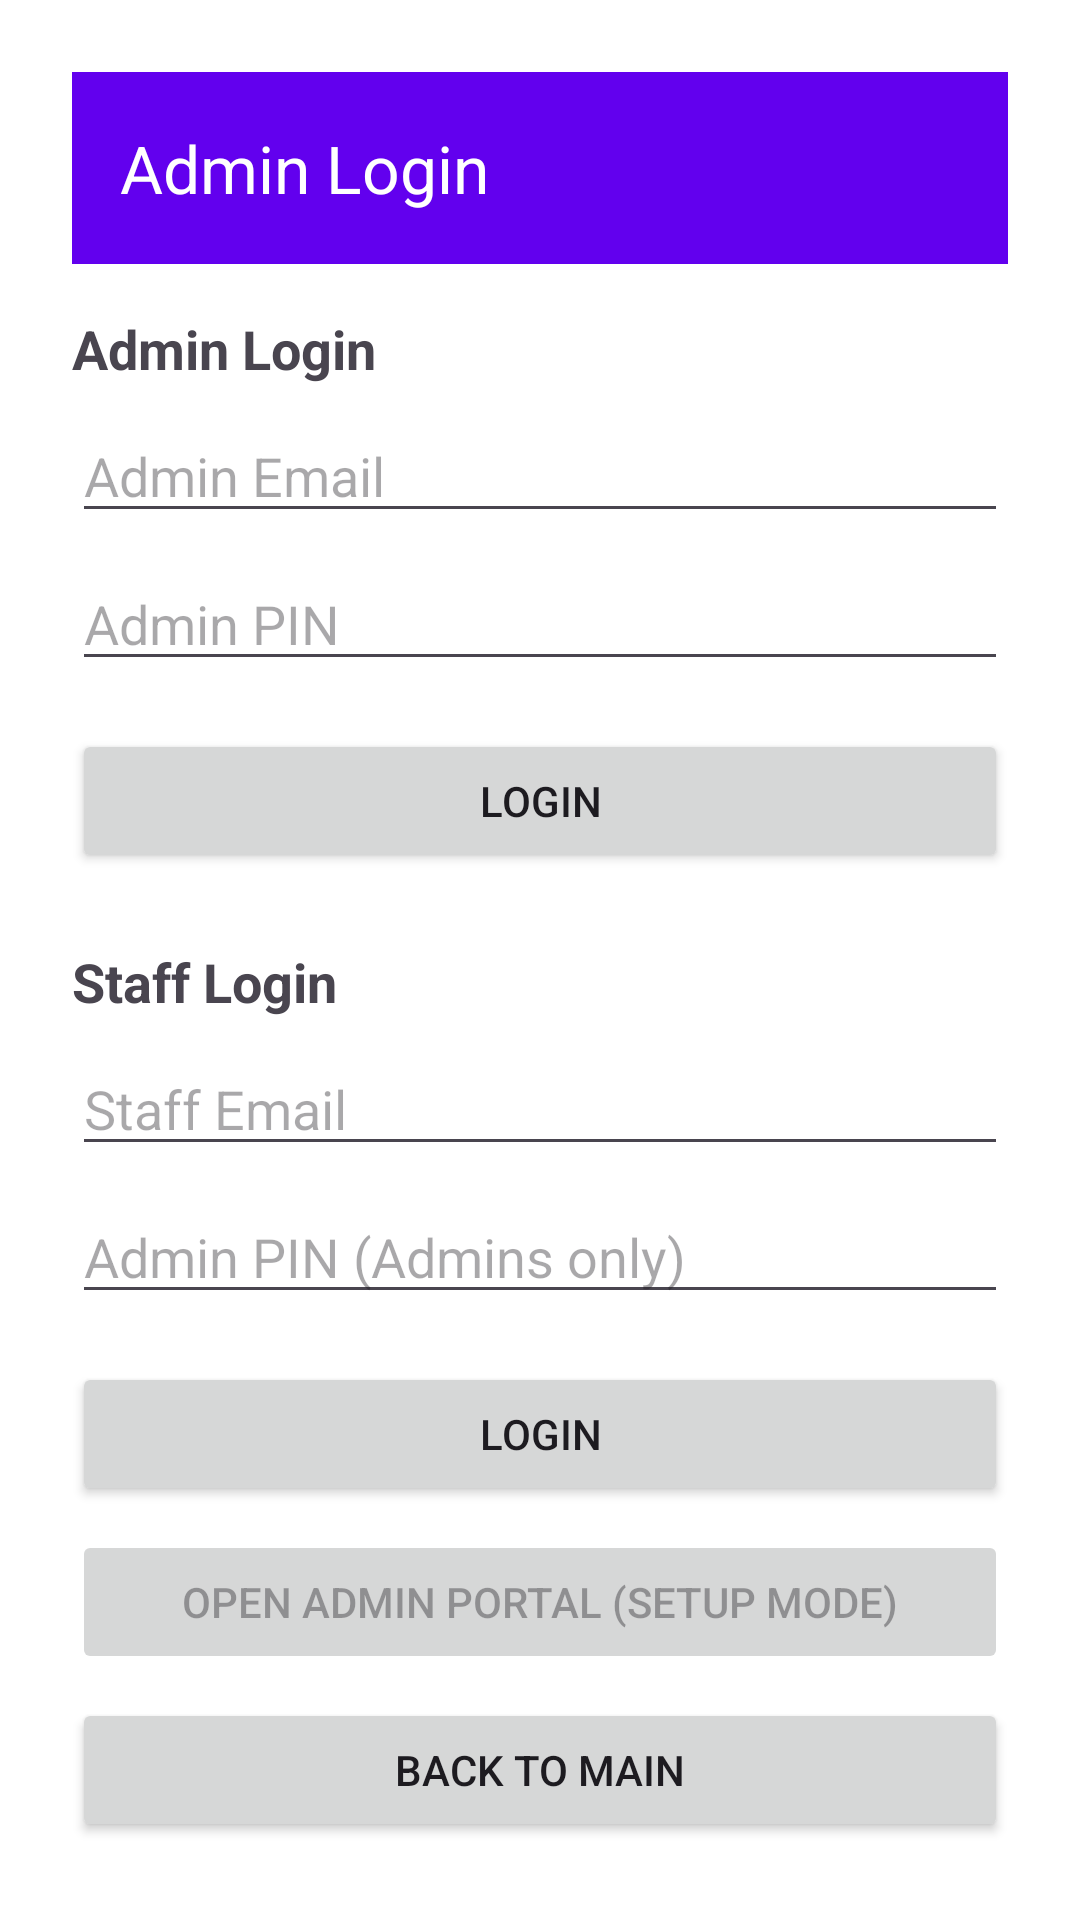

This screen was rendered from an Android layout file. Write that file and the resources it references.
<!-- AndroidManifest.xml: application theme Theme.HospiManagementApp -->
<!-- res/layout/activity_admin_login.xml -->
<?xml version="1.0" encoding="utf-8"?>
<LinearLayout xmlns:android="http://schemas.android.com/apk/res/android"
    xmlns:app="http://schemas.android.com/apk/res-auto"
    android:orientation="vertical"
    android:padding="24dp"
    android:layout_width="match_parent"
    android:layout_height="match_parent">

    
    <com.google.android.material.appbar.MaterialToolbar
        android:id="@+id/toolbar"
        android:layout_width="match_parent"
        android:layout_height="?attr/actionBarSize"
        android:background="?attr/colorPrimary"
        app:title="Admin Login"
        app:titleTextColor="@android:color/white" />

    
    <TextView
        android:text="Admin Login"
        android:textStyle="bold"
        android:textSize="18sp"
        android:layout_marginTop="16dp"
        android:layout_width="wrap_content"
        android:layout_height="wrap_content" />

    <EditText
        android:id="@+id/etAdminEmail"
        android:hint="Admin Email"
        android:inputType="textEmailAddress"
        android:layout_marginTop="8dp"
        android:layout_width="match_parent"
        android:layout_height="wrap_content" />

    <EditText
        android:id="@+id/etAdminPin"
        android:hint="Admin PIN"
        android:inputType="numberPassword"
        android:layout_marginTop="8dp"
        android:layout_width="match_parent"
        android:layout_height="wrap_content" />

    <Button
        android:id="@+id/btnAdminLogin"
        android:text="Login"
        android:layout_marginTop="16dp"
        android:layout_width="match_parent"
        android:layout_height="wrap_content" />

    
    <TextView
        android:text="Staff Login"
        android:textStyle="bold"
        android:textSize="18sp"
        android:layout_marginTop="24dp"
        android:layout_width="wrap_content"
        android:layout_height="wrap_content" />

    <EditText
        android:id="@+id/etStaffEmail"
        android:hint="Staff Email"
        android:inputType="textEmailAddress"
        android:layout_marginTop="8dp"
        android:layout_width="match_parent"
        android:layout_height="wrap_content" />

    <EditText
        android:id="@+id/etStaffPin"
        android:hint="Admin PIN (Admins only)"
        android:inputType="numberPassword"
        android:layout_marginTop="8dp"
        android:layout_width="match_parent"
        android:layout_height="wrap_content" />

    <Button
        android:id="@+id/btnStaffLogin"
        android:text="Login"
        android:layout_marginTop="16dp"
        android:layout_width="match_parent"
        android:layout_height="wrap_content" />

    <Button
        android:id="@+id/btnOpenAdminSetup"
        android:text="Open Admin Portal (Setup Mode)"
        android:enabled="false"
        android:layout_marginTop="8dp"
        android:layout_width="match_parent"
        android:layout_height="wrap_content" />

    <Button
        android:id="@+id/btnBackToMain"
        android:text="Back to Main"
        android:layout_marginTop="8dp"
        android:layout_width="match_parent"
        android:layout_height="wrap_content" />

</LinearLayout>
<!-- resources referenced by this layout -->
<resources>
  <style name="Theme.HospiManagementApp" parent="Base.Theme.HospiManagementApp" />
  <style name="Base.Theme.HospiManagementApp" parent="Theme.Material3.DayNight.NoActionBar">
          
          <item name="colorPrimary">@color/purple_500</item>
          <item name="colorSecondary">@color/teal_200</item>
          <item name="android:windowBackground">@color/white</item>
      </style>
  <color name="purple_500">#6200EE</color>
  <color name="teal_200">#03DAC5</color>
  <color name="white">#FFFFFF</color>
</resources>
